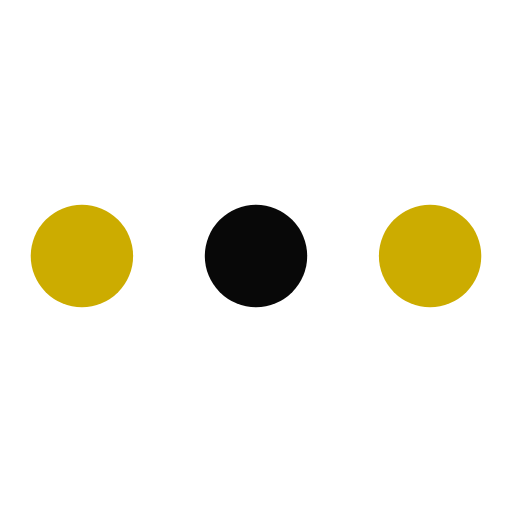
t = 0.00 s
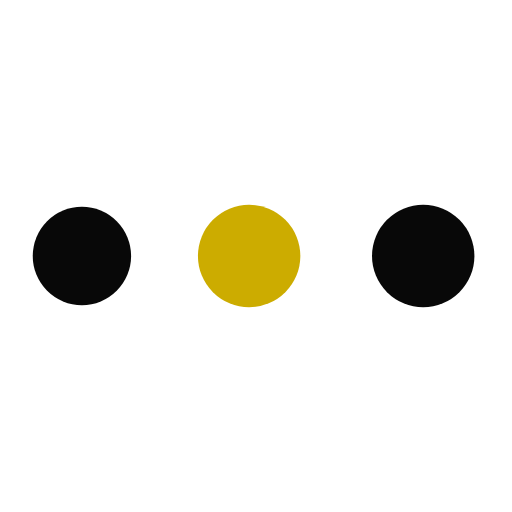
t = 0.19 s
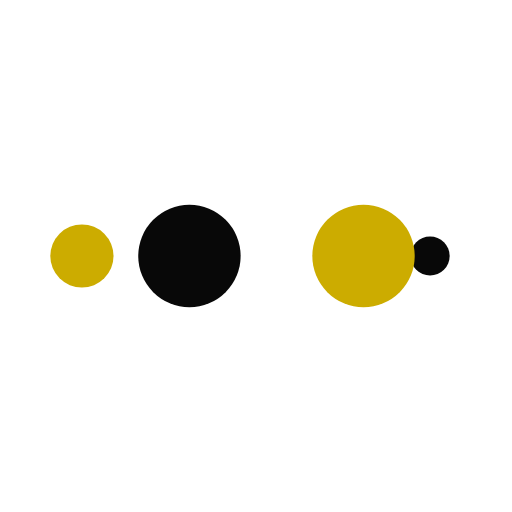
t = 0.31 s
t = 0.50 s: frame unchanged from t = 0.00 s, image omitted
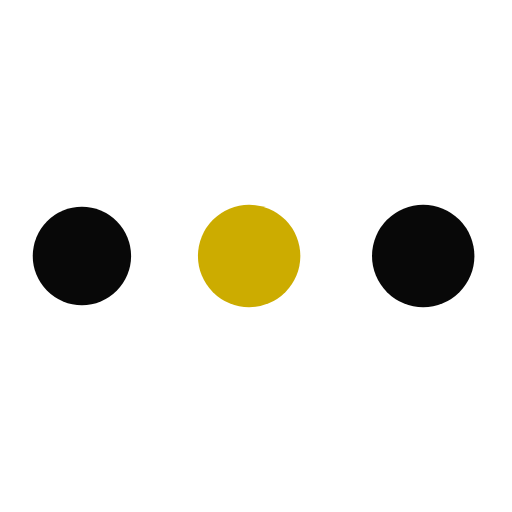
t = 0.69 s
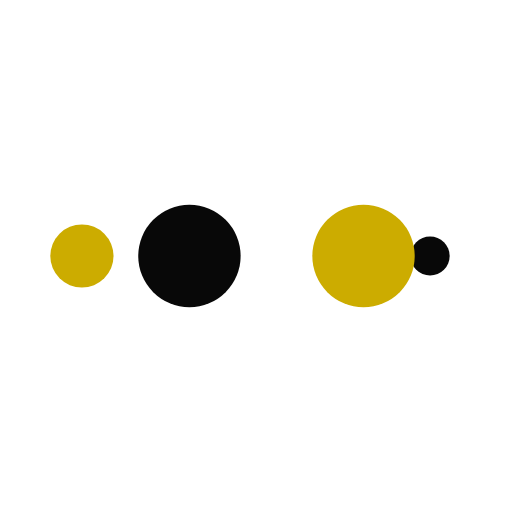
t = 0.81 s

The animated SVG that drew these frames (rendered in a browser with its animation timeline set to each time). Animation: 10 SMIL elements (animate=10); one cycle of 1.00 s, repeats indefinitely.

<?xml version="1.0" encoding="utf-8"?>
<svg xmlns="http://www.w3.org/2000/svg" xmlns:xlink="http://www.w3.org/1999/xlink" style="margin: auto; background: none; display: block; shape-rendering: auto;" width="200px" height="200px" viewBox="0 0 100 100" preserveAspectRatio="xMidYMid">
<circle cx="84" cy="50" r="10" fill="#ccac00">
    <animate attributeName="r" repeatCount="indefinite" dur="0.25s" calcMode="spline" keyTimes="0;1" values="10;0" keySplines="0 0.5 0.5 1" begin="0s"></animate>
    <animate attributeName="fill" repeatCount="indefinite" dur="1s" calcMode="discrete" keyTimes="0;0.25;0.5;0.75;1" values="#ccac00;#080808;#ccac00;#080808;#ccac00" begin="0s"></animate>
</circle><circle cx="16" cy="50" r="10" fill="#ccac00">
  <animate attributeName="r" repeatCount="indefinite" dur="1s" calcMode="spline" keyTimes="0;0.25;0.5;0.75;1" values="0;0;10;10;10" keySplines="0 0.5 0.5 1;0 0.5 0.5 1;0 0.5 0.5 1;0 0.5 0.5 1" begin="0s"></animate>
  <animate attributeName="cx" repeatCount="indefinite" dur="1s" calcMode="spline" keyTimes="0;0.25;0.5;0.75;1" values="16;16;16;50;84" keySplines="0 0.5 0.5 1;0 0.5 0.5 1;0 0.5 0.5 1;0 0.5 0.5 1" begin="0s"></animate>
</circle><circle cx="50" cy="50" r="10" fill="#080808">
  <animate attributeName="r" repeatCount="indefinite" dur="1s" calcMode="spline" keyTimes="0;0.25;0.5;0.75;1" values="0;0;10;10;10" keySplines="0 0.5 0.5 1;0 0.5 0.5 1;0 0.5 0.5 1;0 0.5 0.5 1" begin="-0.25s"></animate>
  <animate attributeName="cx" repeatCount="indefinite" dur="1s" calcMode="spline" keyTimes="0;0.25;0.5;0.75;1" values="16;16;16;50;84" keySplines="0 0.5 0.5 1;0 0.5 0.5 1;0 0.5 0.5 1;0 0.5 0.5 1" begin="-0.25s"></animate>
</circle><circle cx="84" cy="50" r="10" fill="#ccac00">
  <animate attributeName="r" repeatCount="indefinite" dur="1s" calcMode="spline" keyTimes="0;0.25;0.5;0.75;1" values="0;0;10;10;10" keySplines="0 0.5 0.5 1;0 0.5 0.5 1;0 0.5 0.5 1;0 0.5 0.5 1" begin="-0.5s"></animate>
  <animate attributeName="cx" repeatCount="indefinite" dur="1s" calcMode="spline" keyTimes="0;0.25;0.5;0.75;1" values="16;16;16;50;84" keySplines="0 0.5 0.5 1;0 0.5 0.5 1;0 0.5 0.5 1;0 0.5 0.5 1" begin="-0.5s"></animate>
</circle><circle cx="16" cy="50" r="10" fill="#080808">
  <animate attributeName="r" repeatCount="indefinite" dur="1s" calcMode="spline" keyTimes="0;0.25;0.5;0.75;1" values="0;0;10;10;10" keySplines="0 0.5 0.5 1;0 0.5 0.5 1;0 0.5 0.5 1;0 0.5 0.5 1" begin="-0.75s"></animate>
  <animate attributeName="cx" repeatCount="indefinite" dur="1s" calcMode="spline" keyTimes="0;0.25;0.5;0.75;1" values="16;16;16;50;84" keySplines="0 0.5 0.5 1;0 0.5 0.5 1;0 0.5 0.5 1;0 0.5 0.5 1" begin="-0.75s"></animate>
</circle>
<!-- [ldio] generated by https://loading.io/ --></svg>